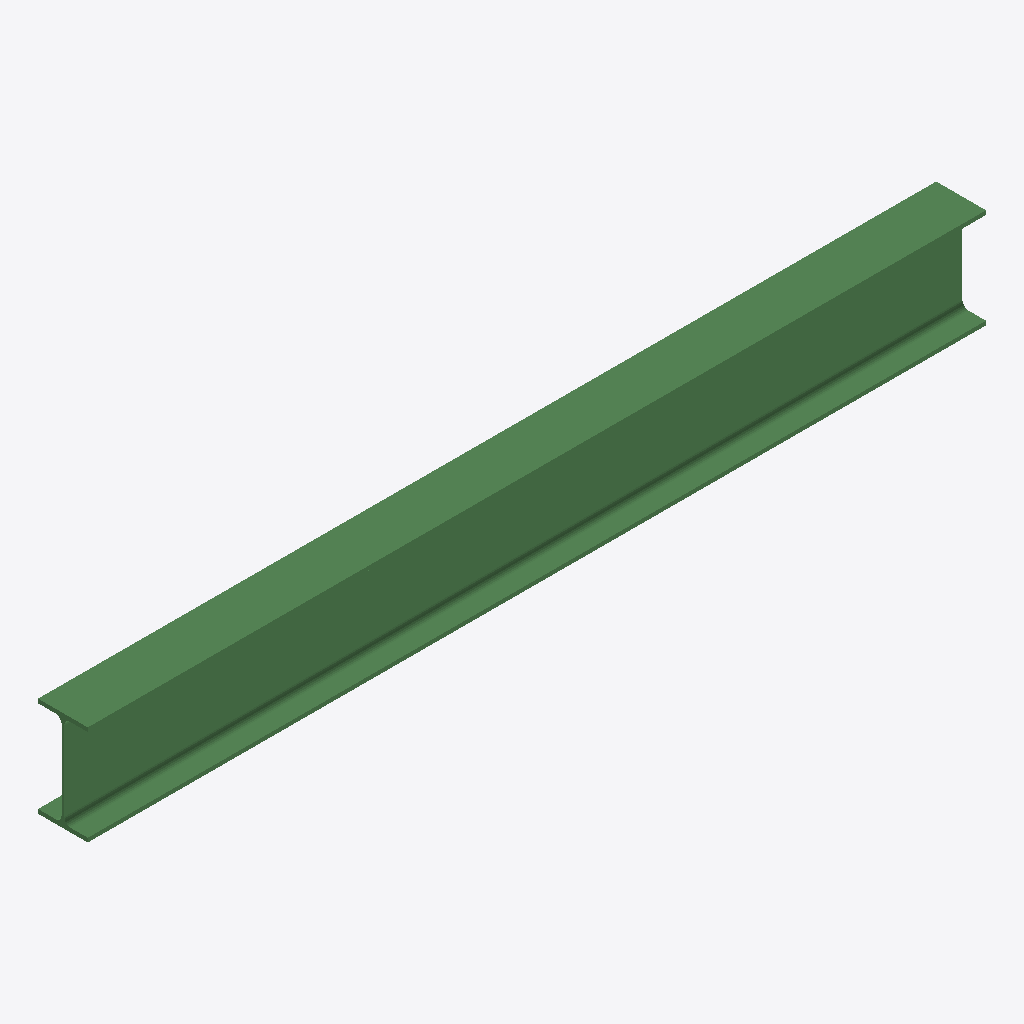
Isometric view of an IFC building model (IFC-SPF (STEP), schema IFC2X3, length unit millimetre), seen from the south-west, elements coloured by IFC class: 1 beam (green).
Extent 2.2 m × 0.1 m × 0.2 m (x, y, z). Storeys (1): Undefined at 0.00 m. Elements (1): 1 IfcBeam.

HEADER;
FILE_DESCRIPTION(('ViewDefinition[AISC_Steel_Detailing]','Option [BaseQuantities:Off]','Option [GridExport:On]','Option [Assemblies:Off]','Option [Bolts:On]','Option [Rebars:On]','Option [PourObjects:Off]','Option [Welds:On]','Option [SurfaceTreatments:On]','Option [LocationBy:0]','Option [ViewColors:Off]','Option [SectionedSpine:Off]','[2 more]'),'2;1');
FILE_NAME('b_558_Qty_34.ifc','2026-05-16T11:52:47',('GIOVANNIPC\\gcorrea'),('Structural Designer'),'IFC Database version: Work','Tekla Structures 2020 Service Pack 5, IFC Export','');
FILE_SCHEMA(('IFC2X3'));
ENDSEC;
DATA;
#37=IFCPROJECT('2G7ZFDNE16yBDU14FA92Me',#5,'Proyecto',$,$,$,$,(#11),#36);
#39=IFCSITE('2xvEzEinjBTea80yOTcujY',#5,'Obra',$,$,#38,$,$,.ELEMENT.,$,$,$,$,$);
#41=IFCBUILDING('37$rPY7sj3i8i9fu2AWfdG',#5,'Undefined',$,$,#40,$,$,.ELEMENT.,$,$,$);
#43=IFCBUILDINGSTOREY('29hdEUCErFze9E_VIAceOd',#5,'Undefined',$,$,#42,$,$,.ELEMENT.,0.0);
#60=IFCBEAM('2MaAVy3$LEWQDB2f0jzNde',#44,'BEAM','IPE240','IPE240',#48,#59,'ID9690a7fc-0ff5-4e81-a34b-0a902df579e8');
ENDSEC;
